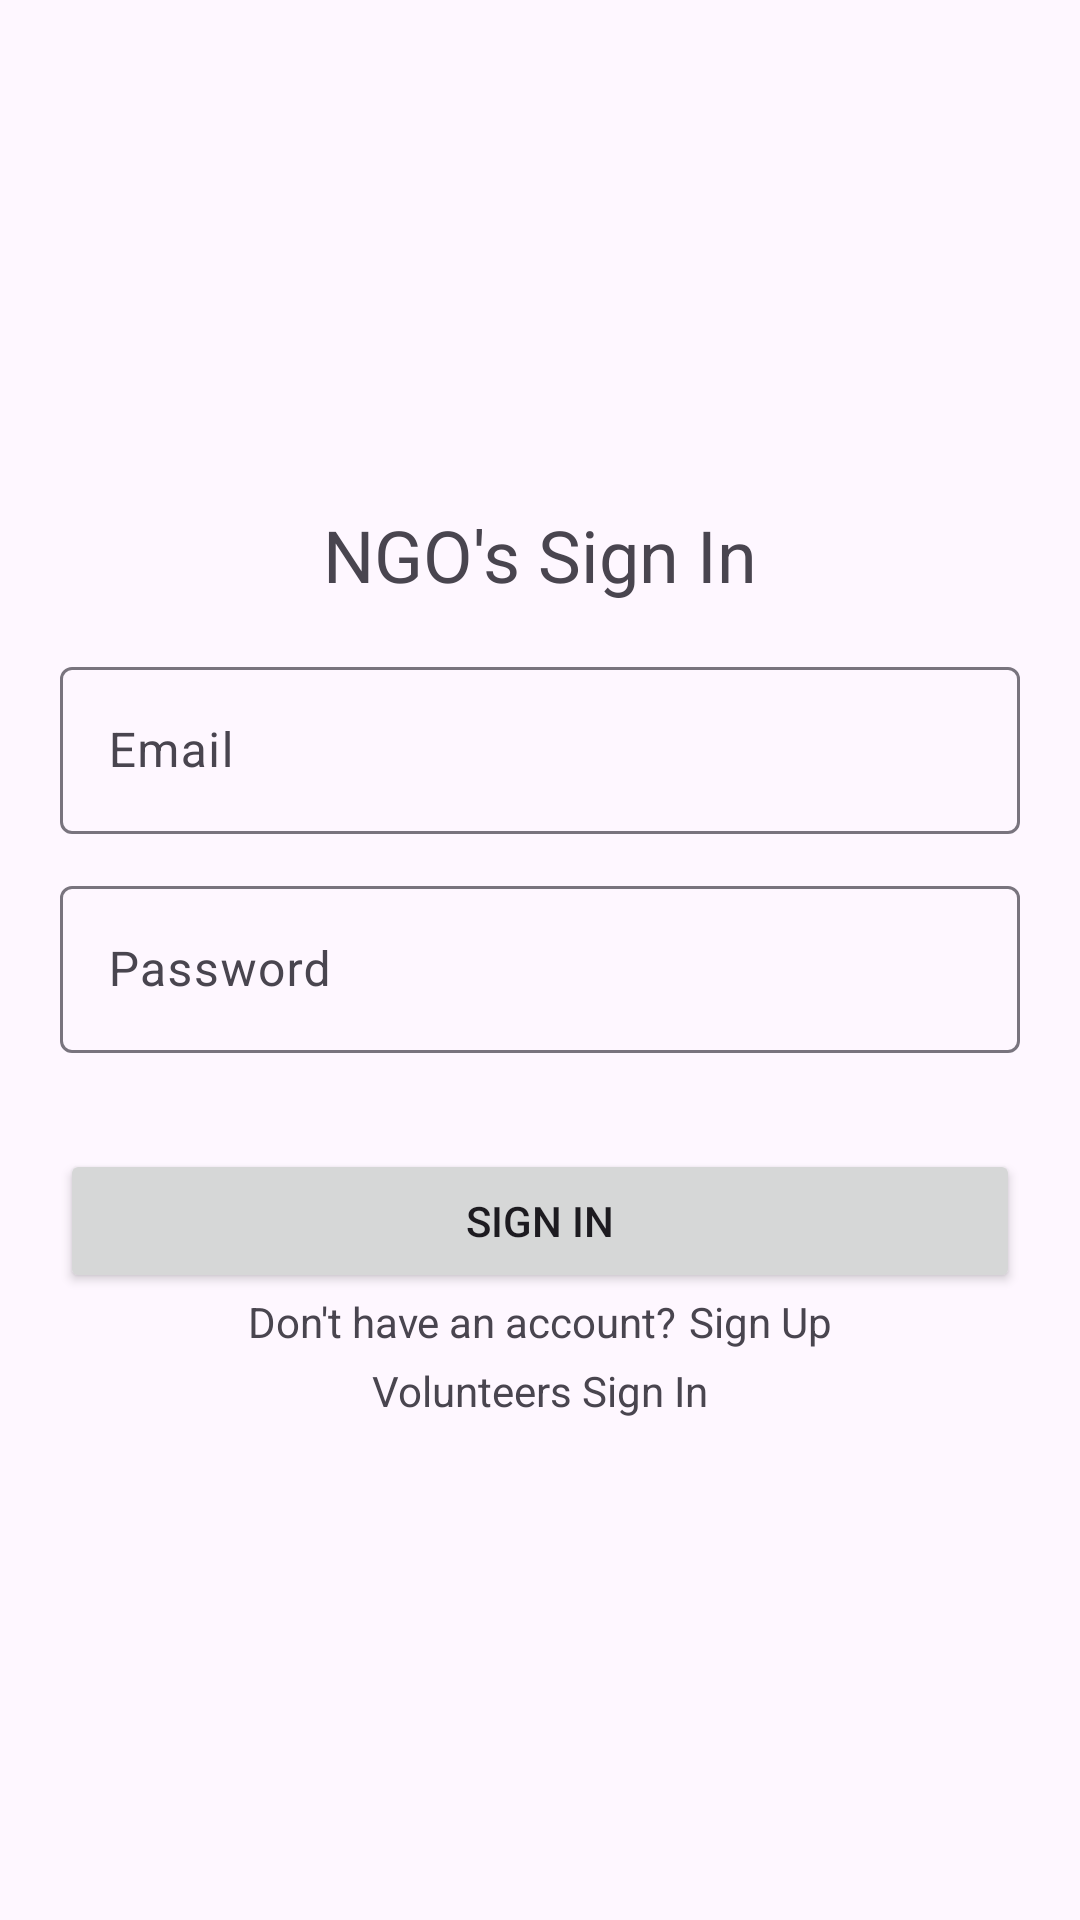

Layout XML and referenced resources for this Android screen:
<!-- AndroidManifest.xml: application theme Theme.HeroNetApplication -->
<!-- res/layout/fragment_ngo_sign_in.xml -->
<?xml version="1.0" encoding="utf-8"?>
<FrameLayout xmlns:android="http://schemas.android.com/apk/res/android"
    xmlns:tools="http://schemas.android.com/tools"
    android:layout_width="match_parent"
    android:layout_height="match_parent"
    >


    <LinearLayout
        android:layout_width="match_parent"
        android:layout_height="match_parent"
        android:orientation="vertical"
        android:gravity="center">


        <TextView
            android:layout_width="match_parent"
            android:layout_height="wrap_content"
            android:text="NGO's Sign In"
            android:textAlignment="center"
            android:textSize="24sp"
            android:padding="16dp"/>


        <com.google.android.material.textfield.TextInputLayout
            android:id="@+id/ngoSignInEmailTextField"
            android:layout_width="match_parent"
            android:layout_height="wrap_content"
            android:hint="Email"
            android:paddingHorizontal="20dp"
            android:paddingBottom="12dp">

            <com.google.android.material.textfield.TextInputEditText
                android:id="@+id/ngoSignInEmailEditText"
                android:layout_width="match_parent"
                android:layout_height="wrap_content" />
        </com.google.android.material.textfield.TextInputLayout>

        <com.google.android.material.textfield.TextInputLayout
            android:id="@+id/ngoSignInPasswordTextField"
            android:layout_width="match_parent"
            android:layout_height="wrap_content"
            android:hint="Password"
            android:paddingHorizontal="20dp"
            android:paddingBottom="12dp">

            <com.google.android.material.textfield.TextInputEditText
                android:id="@+id/ngoSignInPasswordEditText"
                android:layout_width="match_parent"
                android:layout_height="wrap_content"
                android:inputType="textPassword"/>
        </com.google.android.material.textfield.TextInputLayout>



        <LinearLayout
            android:layout_width="match_parent"
            android:layout_height="wrap_content"
            android:orientation="vertical"
            android:paddingHorizontal="20dp"
            android:layout_marginVertical="10dp"
            android:gravity="center">


            <Button
                android:id="@+id/ngoSignInBtn"
                android:layout_width="match_parent"
                android:layout_height="wrap_content"
                android:layout_marginTop="10dp"
                android:text="Sign In"
                />
            <LinearLayout
                android:layout_width="wrap_content"
                android:layout_height="wrap_content"
                android:orientation="horizontal">
                <TextView
                    android:layout_width="wrap_content"
                    android:layout_height="wrap_content"
                    android:text="Don't have an account?"
                    android:textAlignment="center">

                </TextView>

                <TextView
                    android:layout_width="wrap_content"
                    android:layout_height="wrap_content"
                    android:text="Sign Up"
                    android:textAlignment="center"
                    android:id="@+id/ngoSignUpLink"

                    android:paddingStart="4dp" />
            </LinearLayout>

            <TextView
                android:id="@+id/volunteerSignInLink"
                android:layout_width="match_parent"
                android:layout_height="wrap_content"
                android:layout_marginVertical="4dp"
                android:text="Volunteers Sign In"
                android:textAlignment="center"/>
        </LinearLayout>



    </LinearLayout>




</FrameLayout>
<!-- resources referenced by this layout -->
<resources>
  <style name="Theme.HeroNetApplication" parent="Base.Theme.HeroNetApplication" />
  <style name="Base.Theme.HeroNetApplication" parent="Theme.Material3.DayNight.NoActionBar">
          <item name="colorPrimary">@color/my_primary_color</item>
          <item name="colorSecondary">@color/my_secondary_color</item>
      </style>
  <color name="my_primary_color">#101010</color>
  <color name="my_secondary_color">#110000</color>
</resources>
